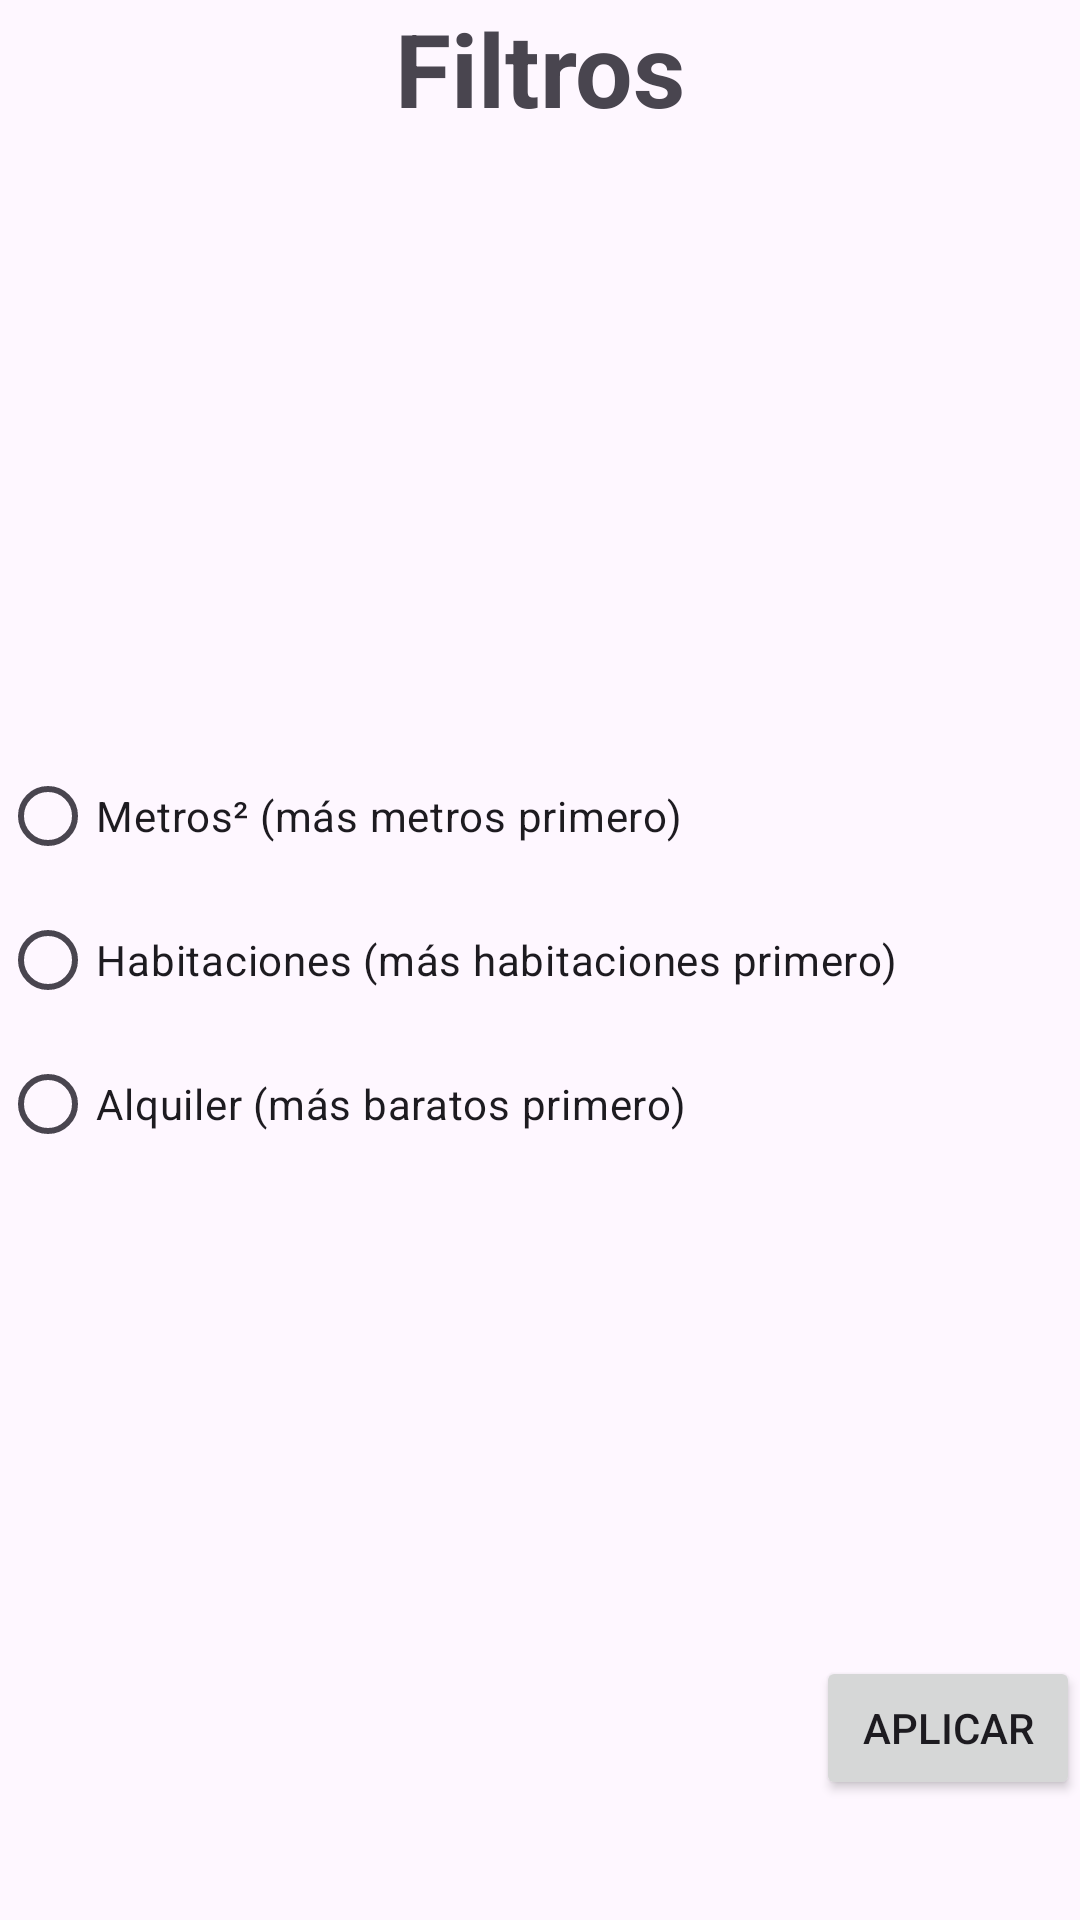

This screen was rendered from an Android layout file. Write that file and the resources it references.
<!-- AndroidManifest.xml: application theme Theme.RommiesApp -->
<!-- res/layout/prompt_filtros.xml -->
<?xml version="1.0" encoding="utf-8"?>
<androidx.constraintlayout.widget.ConstraintLayout xmlns:android="http://schemas.android.com/apk/res/android"
    xmlns:app="http://schemas.android.com/apk/res-auto"
    xmlns:tools="http://schemas.android.com/tools"
    android:layout_width="match_parent"
    android:layout_height="wrap_content"
    android:backgroundTint="#FFFFFF">

    <RadioGroup
        android:id="@+id/radioGroupFiltros"
        android:layout_width="0dp"
        android:layout_height="144dp"
        app:layout_constraintBottom_toTopOf="@+id/guideline43"
        app:layout_constraintEnd_toEndOf="parent"
        app:layout_constraintStart_toStartOf="parent"
        app:layout_constraintTop_toTopOf="@+id/guideline42">

        <RadioButton
            android:id="@+id/radioButtonMetros"
            android:layout_width="match_parent"
            android:layout_height="wrap_content"
            android:text="@string/filtro_metros" />

        <RadioButton
            android:id="@+id/radioButtonHabitaciones"
            android:layout_width="match_parent"
            android:layout_height="wrap_content"
            android:text="@string/filtro_habitaciones" />

        <RadioButton
            android:id="@+id/radioButtonAlquiler"
            android:layout_width="match_parent"
            android:layout_height="wrap_content"
            android:text="@string/filtro_alquiler" />
    </RadioGroup>

    <Button
        android:id="@+id/buttonAplicarFiltros"
        android:layout_width="0dp"
        android:layout_height="wrap_content"
        android:text="Aplicar"
        app:layout_constraintBottom_toBottomOf="parent"
        app:layout_constraintEnd_toEndOf="parent"
        app:layout_constraintTop_toTopOf="@+id/guideline43" />

    <TextView
        android:id="@+id/textView6"
        android:layout_width="0dp"
        android:layout_height="0dp"
        android:text="Filtros"
        android:textAlignment="center"
        android:textSize="34sp"
        android:textStyle="bold"
        app:layout_constraintBottom_toTopOf="@+id/guideline42"
        app:layout_constraintEnd_toEndOf="parent"
        app:layout_constraintHorizontal_bias="0.0"
        app:layout_constraintStart_toStartOf="parent"
        app:layout_constraintTop_toTopOf="parent"
        app:layout_constraintVertical_bias="0.0" />

    <androidx.constraintlayout.widget.Guideline
        android:id="@+id/guideline42"
        android:layout_width="wrap_content"
        android:layout_height="wrap_content"
        android:orientation="horizontal"
        app:layout_constraintGuide_percent="0.2" />

    <androidx.constraintlayout.widget.Guideline
        android:id="@+id/guideline43"
        android:layout_width="wrap_content"
        android:layout_height="wrap_content"
        android:orientation="horizontal"
        app:layout_constraintGuide_percent="0.8" />

</androidx.constraintlayout.widget.ConstraintLayout>
<!-- resources referenced by this layout -->
<resources>
  <string name="filtro_alquiler">Alquiler (más baratos primero)</string>
  <string name="filtro_habitaciones">Habitaciones (más habitaciones primero)</string>
  <string name="filtro_metros">Metros² (más metros primero)</string>
  <style name="Theme.RommiesApp" parent="Base.Theme.RommiesApp" />
  <style name="Base.Theme.RommiesApp" parent="Theme.Material3.DayNight.NoActionBar">
          
          <item name="colorPrimary">@color/orange2</item>
      </style>
  <color name="orange2">#E75800</color>
</resources>
